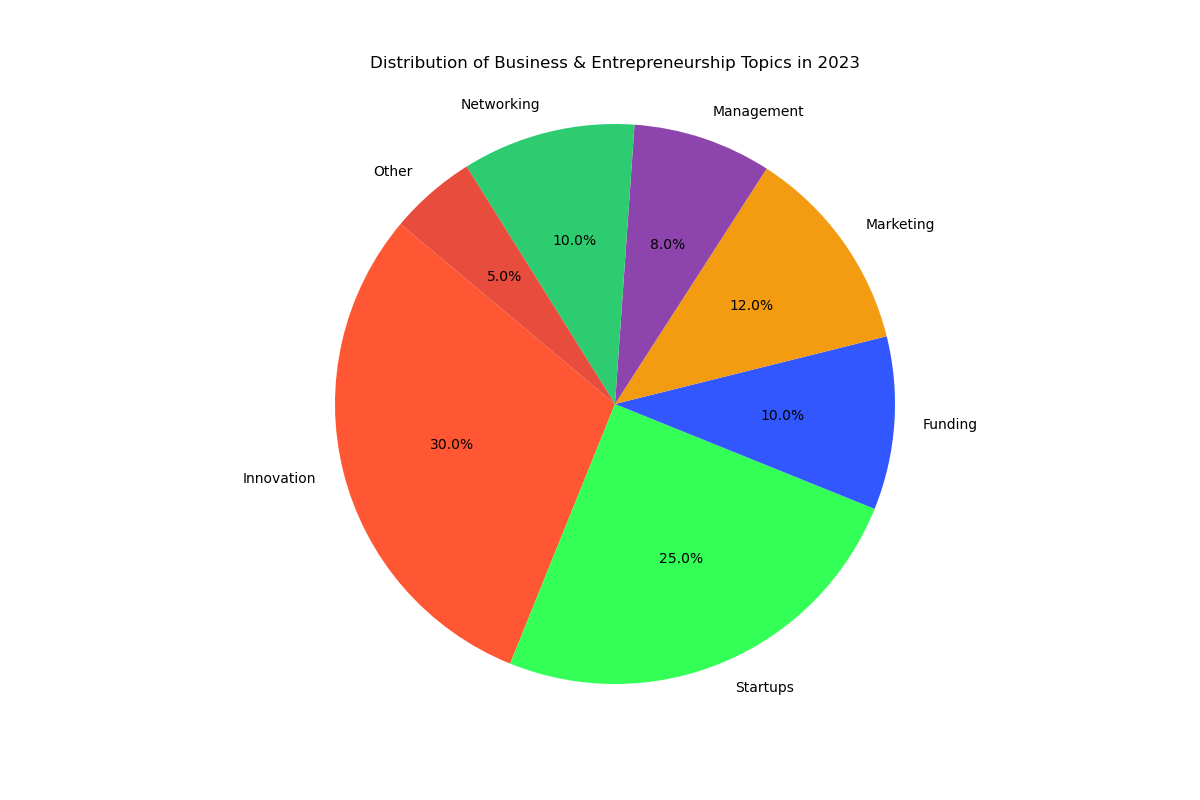

The file beside this chart, header and first rows:
Category, Percentage
Innovation, 30.0
Startups, 25.0
Funding, 10.0
Marketing, 12.0
Management, 8.0
Networking, 10.0
Other, 5.0
